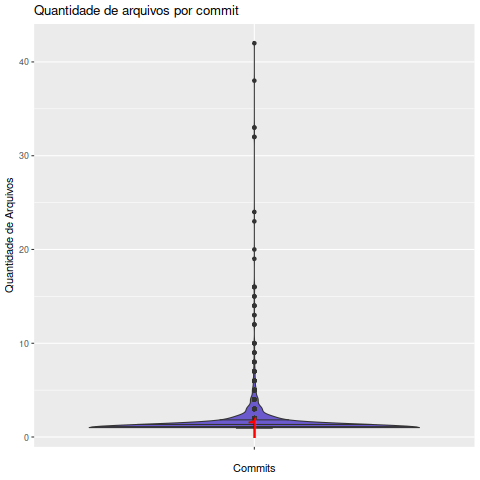

Values plotted in this chart, from the file beside it:
Commit, EhAutor, Arquivo
000d659ea2eb709bf99e27c4c76233032869294f, Autor, 1
004240af486768927a16742c457f69217f39077f, Colaborador, 1
00d68d63fa2859fddae415f5f30201f6e65154e8, Autor, 1
01135703a3c1fdbc103db3a8586659b07e652dff, Colaborador, 1
0138c9fd59a3fdf63791db6dd65aa2ff2abcb176, Colaborador, 1
01493b8d471c018613bc4684fbc80a1d4dd3d079, Colaborador, 1
015b1649b1a9e9d80336409066e5085584206e78, Colaborador, 1
0170ed888335843b1cbf0c3cfc3c4cc6b73f5219, Colaborador, 1
01a6004171c6a899192c87dfe5a8ff27c30b1eaf, Colaborador, 1
01e789184a27429775838ac7a211cf55b52b2e4f, Colaborador, 1
01e98a6df7583960d17f914d4ede4905e4d388c3, Colaborador, 1
022409e99c9f6d6f1e540da5c2fa925b72998974, Colaborador, 1
028888719a54794f998cc3572419361a73674929, Colaborador, 1
02953019283fca8069bb7a3a4a11c7bedd2941fc, Colaborador, 1
029d165b61d3c36c046a44d80fad6de1b2504eab, Colaborador, 1
02be4802d5f036e777671e188781e11c9bd7ad9e, Colaborador, 1
02d9b05f543ba4d2278a8bd0df81c04f993ae1d1, Colaborador, 1
02ebbfdecaf79cd00d02b01ad24288a47cd4f988, Colaborador, 1
032f25aab31549284d1d96e7fbda24d320af3063, Colaborador, 1
038c764055b84430a85ffdb893206dea24dafe28, Colaborador, 1
038e6411da2f1946358a1be3a75cd9a0cd94f787, Colaborador, 1
03a1f1dd0c7dfaef3633af30a36e373c833e56d4, Colaborador, 1
03b05c8a5ee609d17e118d57d62713c72df62732, Autor, 1
03b387cf47bf74f63a84b2ac4e9c91f35a6580f9, Colaborador, 1
03c40ac79f1fddafb2e9b41728922028543e75fc, Colaborador, 1
03ca994cc048ac5af7c2722e9f4e4b27d8a95784, Colaborador, 1
03edd0ebb16285c03b72090511207878a694103a, Colaborador, 1
041aff8060ace97ddab83037acdd228727ab9220, Colaborador, 1
0493c1fea9977dafd45cac62e2c961b347fe7bc3, Colaborador, 1
049c62098cbd0d8efc342150a194fe72c9bdf6b0, Colaborador, 1
04cb94a2ddb091c82764ed2b3981f891b093d5d3, Colaborador, 1
04d916f3aa2ace814bb505822f762d3feef45f46, Colaborador, 1
0523adf95cdc89c18b28cef3815b0e9f32a759f2, Colaborador, 1
0534fee674e0faec49d875ae3d2e71c966da399b, Colaborador, 1
05498e0e33f575948026316b560666213535d5ed, Colaborador, 1
057704c097b69c982fc342fdb5b3566198cf3372, Colaborador, 1
058bb0439682b72ae0f929566beb04218fc08001, Colaborador, 1
059b6851dc0d42ab6bb9dbf7134ce4c30c52ce1f, Colaborador, 1
05cd7296ba9a27d2eb4a9d1ecea8230ecb75a35e, Colaborador, 1
060171028ca5dc1af3a90ed109fc04dc42ffc9f6, Colaborador, 1
063430744ddd401c0fe217da611b87837a5b5db3, Colaborador, 1
0684f1b94a92996ed874b359666373f10ef29566, Colaborador, 1
0689304cff86226968f3b59da69646241f8ad0cc, Colaborador, 1
068a7dfc494f1be5263a0336bba48acc893d66a8, Colaborador, 1
06a0d8ff1cf017091788da045f958b532ca07be4, Colaborador, 1
06b9901e64f1ea2a1141115e5645552034d25850, Colaborador, 1
06cd9bc4dc2530ee62e24e14a47a5a05b3dbfb5f, Colaborador, 1
06d25497ffa7cdabad97f17586fa0aa5340a2b0b, Colaborador, 1
06eceb32044b9dabdfdfb43d9c05e706f17f080d, Colaborador, 1
0734bc490fe51b9d93180b77a418f2969fe80f06, Colaborador, 1
07506763ff10d55c341e54261850de1ae2c1cb2d, Colaborador, 1
0762057eb97e61bebd138f94cef5c03e213abfe2, Colaborador, 1
0770843309defa84b91373009c97596df8421cbe, Colaborador, 1
0773696ee50f32d2e66410502b4f25a81140bd46, Colaborador, 1
0792c015d63bc085e18b53248e05390e899a4290, Colaborador, 1
07986731c6e94cda22429e5a3397d6f414e2078a, Colaborador, 1
07a57b74ba0fb98da5dc2682473a60b743c6827d, Colaborador, 1
07a9e6b7c634491db1b6875f5a2018fa9f90773a, Colaborador, 1
07f607ec4c104d73b9ce258b16673c6fb9013861, Colaborador, 1
07f7fa7806e94ccaa271c185213afed80e13a77d, Colaborador, 1
... 3,114 more rows
